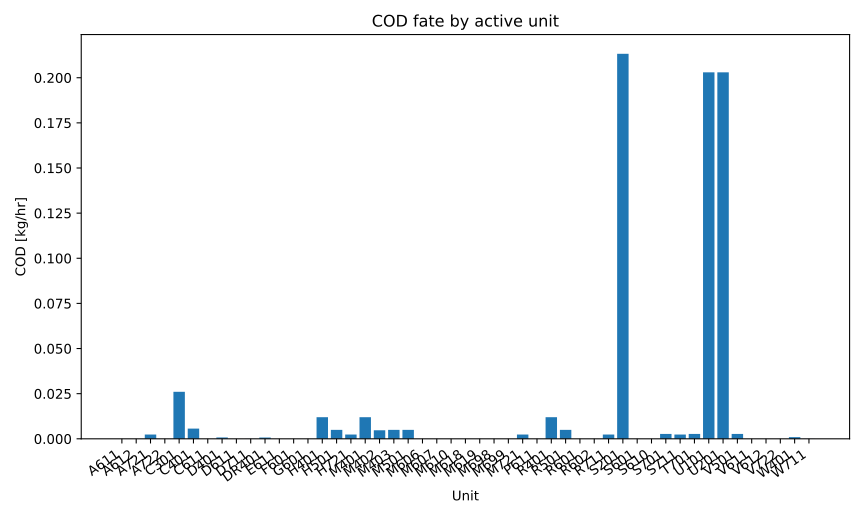

Values plotted in this chart, from the file beside it:
series_id, label, x, y
cod, COD, A611, 0.0
cod, COD, A612, 0.0
cod, COD, A721, 0.002354
cod, COD, A722, 0.0
cod, COD, C301, 0.02603
cod, COD, C401, 0.005645
cod, COD, C611, 0.0
cod, COD, D401, 0.0007517
cod, COD, D611, 0.0
cod, COD, D711, 2.7896353157437917e-05
cod, COD, DR401, 0.0006981
cod, COD, E611, 0.0
cod, COD, F601, 0.0
cod, COD, G601, 0.0
cod, COD, H401, 0.01198
cod, COD, H501, 0.004947
cod, COD, H721, 0.002354
cod, COD, M401, 0.01198
cod, COD, M402, 0.004731
cod, COD, M403, 0.004947
cod, COD, M501, 0.004947
cod, COD, M606, 0.0
cod, COD, M607, 0.0
cod, COD, M610, 0.0
cod, COD, M618, 0.0
cod, COD, M619, 0.0
cod, COD, M698, 0.0
cod, COD, M699, 0.0
cod, COD, M721, 0.002354
cod, COD, P611, 0.0
cod, COD, R401, 0.01198
cod, COD, R501, 0.004947
cod, COD, R601, 0.0
cod, COD, R602, 0.0
cod, COD, R711, 0.002382
cod, COD, S201, 0.2132
cod, COD, S601, 0.0
cod, COD, S610, 0.0
cod, COD, S701, 0.002721
cod, COD, S711, 0.002382
cod, COD, T701, 0.002721
cod, COD, U101, 0.203
cod, COD, U201, 0.203
cod, COD, V501, 0.002721
cod, COD, V611, 0.0
cod, COD, V612, 0.0
cod, COD, V722, 0.0
cod, COD, W401, 0.0009136
cod, COD, W711, 2.7896353157437917e-05
